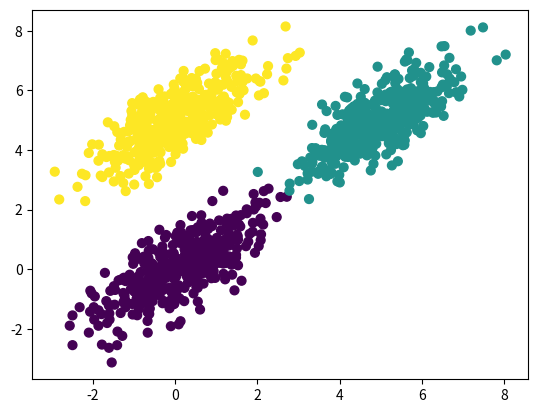

Write the Python code that produced this figure.
import numpy as np
from scipy.stats import multivariate_normal

class GaussianMixtureModel:
    def __init__(self, n_components, n_iterations, tol=1e-6):
        self.n_components = n_components
        self.n_iterations = n_iterations
        self.tol = tol
    
    def initialize_parameters(self, X):
        n_samples, n_features = X.shape
        
        self.weights = np.full(self.n_components, 1 / self.n_components)
        random_row = np.random.randint(low=0, high=n_samples, size=self.n_components)
        self.means = X[random_row]
        self.covariances = np.array([np.cov(X, rowvar=False)] * self.n_components)
    
    def e_step(self, X):
        self.resp = np.zeros((X.shape[0], self.n_components))
        
        for k in range(self.n_components):
            self.resp[:, k] = self.weights[k] * multivariate_normal(self.means[k], self.covariances[k]).pdf(X)
        
        self.resp = self.resp / self.resp.sum(axis=1, keepdims=True)
    
    def m_step(self, X):
        resp_sum = self.resp.sum(axis=0)
        
        self.weights = resp_sum / X.shape[0]
        self.means = np.dot(self.resp.T, X) / resp_sum[:, np.newaxis]
        
        for k in range(self.n_components):
            diff = X - self.means[k]
            self.covariances[k] = np.dot(self.resp[:, k] * diff.T, diff) / resp_sum[k]
    
    def compute_log_likelihood(self, X):
        log_likelihood = np.zeros(X.shape[0])
        
        for k in range(self.n_components):
            log_likelihood += self.weights[k] * multivariate_normal(self.means[k], self.covariances[k]).pdf(X)
        
        return np.sum(np.log(log_likelihood))
    
    def fit(self, X):
        self.initialize_parameters(X)
        
        log_likelihood = 0
        for i in range(self.n_iterations):
            self.e_step(X)
            self.m_step(X)
            
            new_log_likelihood = self.compute_log_likelihood(X)
            
            if np.abs(new_log_likelihood - log_likelihood) < self.tol:
                break
            
            log_likelihood = new_log_likelihood
        
        return self
    
    def predict(self, X):
        self.e_step(X)
        return np.argmax(self.resp, axis=1)


if __name__ == "__main__":
   
    np.random.seed(0)
    X = np.vstack([
        np.random.multivariate_normal([0, 0], [[1, 0.75], [0.75, 1]], 400),
        np.random.multivariate_normal([5, 5], [[1, 0.75], [0.75, 1]], 400),
        np.random.multivariate_normal([0, 5], [[1, 0.75], [0.75, 1]], 400)
    ])
    
    
    gmm = GaussianMixtureModel(n_components=3, n_iterations=100)
    gmm.fit(X)
    
    
    labels = gmm.predict(X)
    
   
    import matplotlib.pyplot as plt
    plt.scatter(X[:, 0], X[:, 1], c=labels, s=40, cmap='viridis')
    plt.show()
